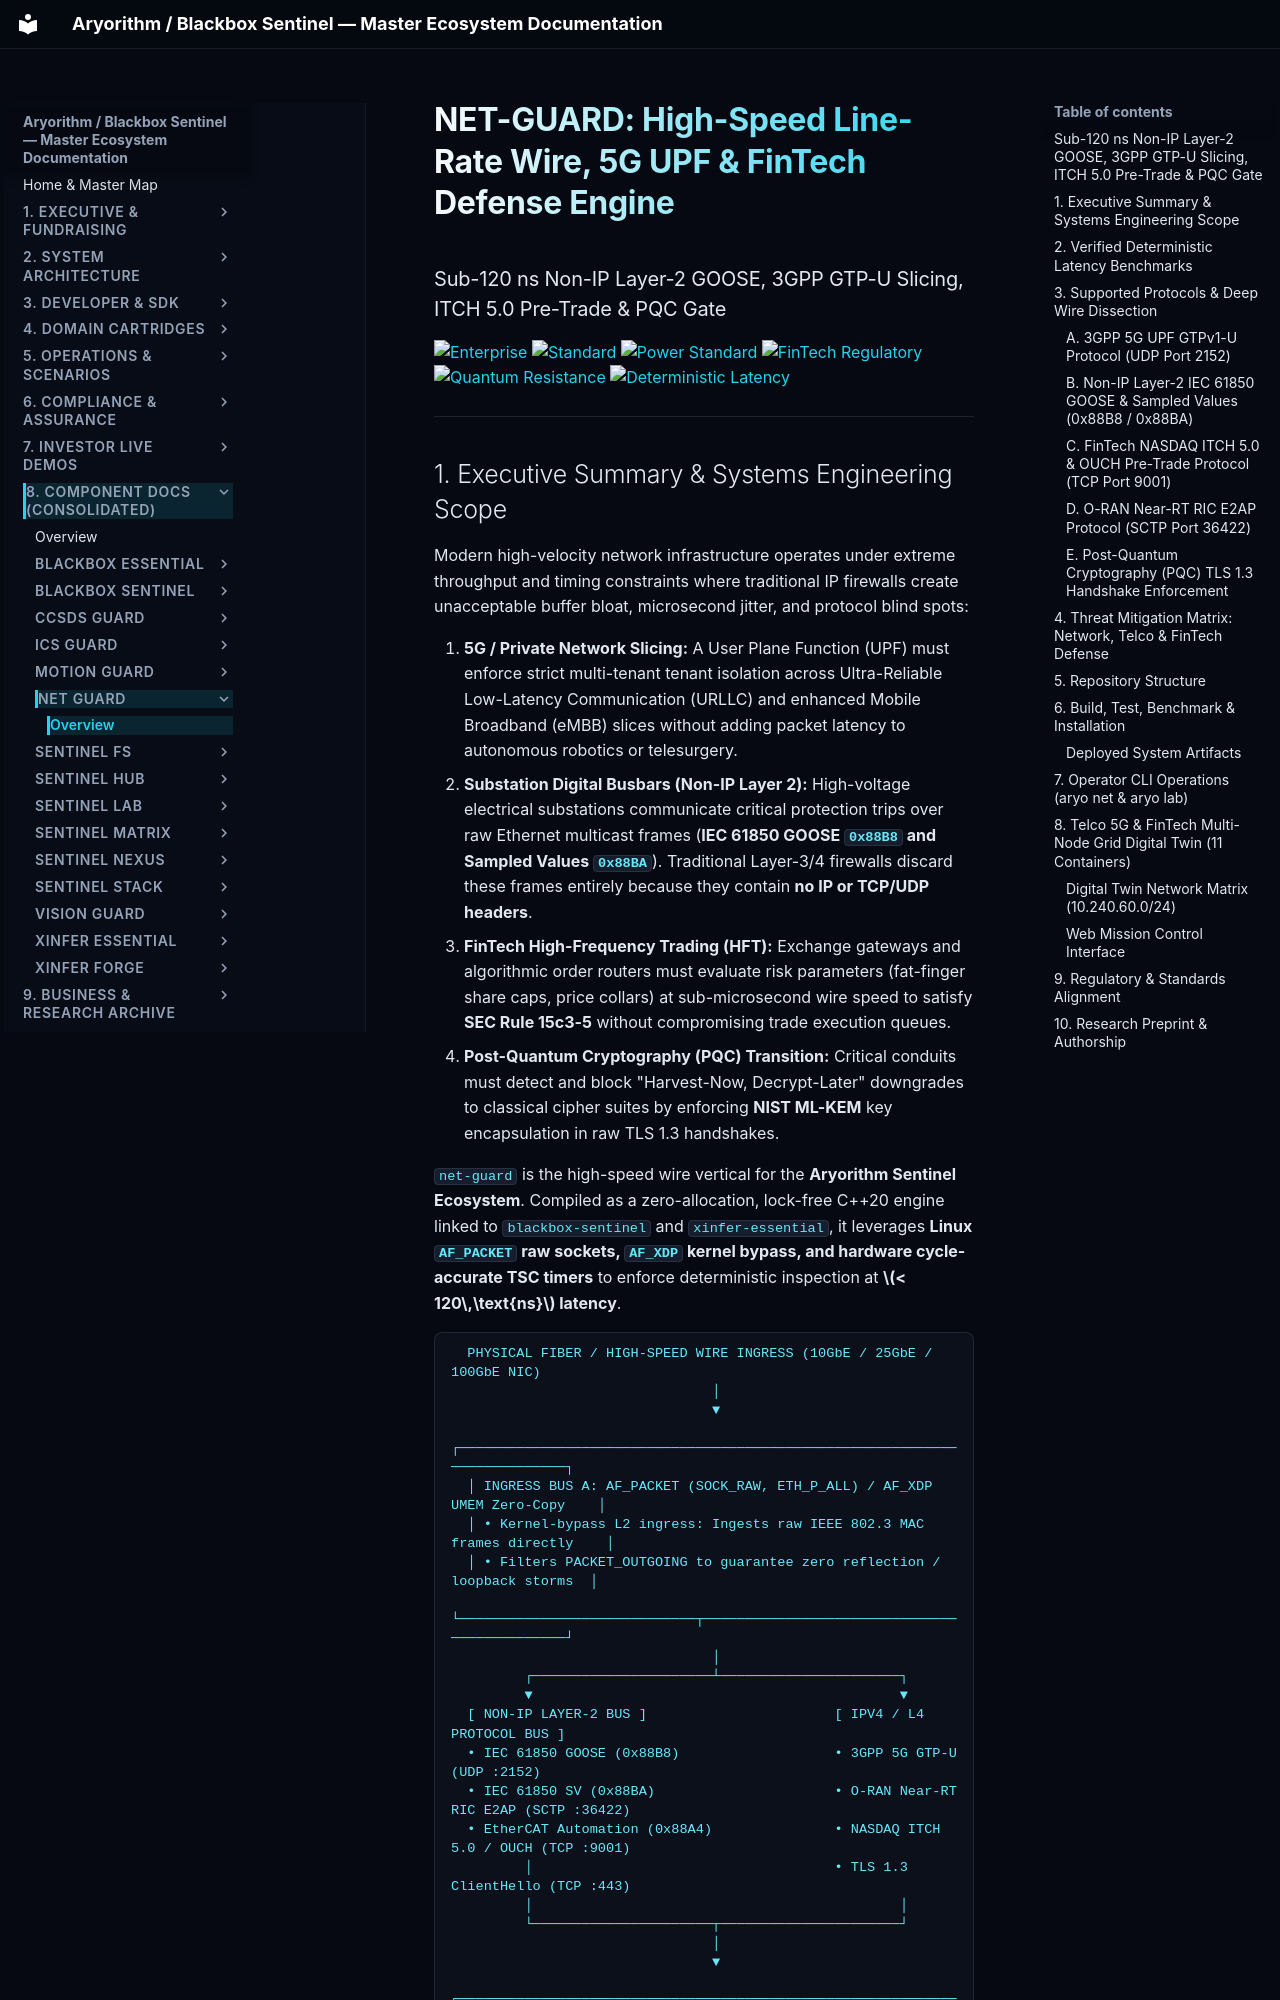

repository: kamisaberi/sentinel-docs · page: 08-components/net-guard/index.html · generator: mkdocs

# NET-GUARD: High-Speed Line-Rate Wire, 5G UPF & FinTech Defense Engine
### Sub-120 ns Non-IP Layer-2 GOOSE, 3GPP GTP-U Slicing, ITCH 5.0 Pre-Trade & PQC Gate

[![Enterprise](https://img.shields.io/badge/Entity-Aryorithm%20Technologies%20B.V.-00E5FF?style=flat-square)](https://aryorithm.com)
[![Standard](https://img.shields.io/badge/Telecommunications-3GPP%20Rel%2017%20%7C%20O--RAN%20WG3-blue?style=flat-square)](#)
[![Power Standard](https://img.shields.io/badge/Power%20Substation-IEC%2061850--8--1%20GOOSE%20%7C%209--2%20SV-orange?style=flat-square)](#)
[![FinTech Regulatory](https://img.shields.io/badge/Market%20Access-SEC%20Rule%2015c3--5%20%7C%20MiFID%20II-purple?style=flat-square)](#)
[![Quantum Resistance](https://img.shields.io/badge/Post--Quantum-NIST%20FIPS%20203%20(ML--KEM)--yellow?style=flat-square)](#)
[![Deterministic Latency](https://img.shields.io/badge/Deterministic%20SLA-%3C%20120%20ns%20(Zero--Alloc)-00FFA3?style=flat-square)](#)

---
